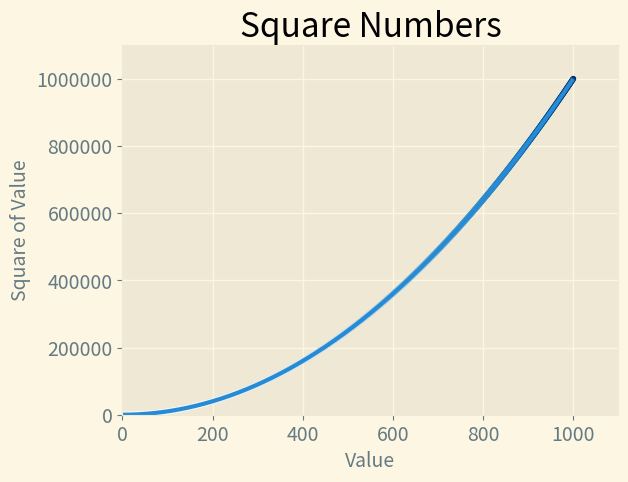

Recreate this plot in Python.
import matplotlib.pyplot as plt

x_values = range(1, 1001)
y_values = [x**2 for x in x_values]

plt.style.use('Solarize_Light2')
fig, ax = plt.subplots()
ax.scatter(x_values, y_values, c=y_values, cmap=plt.cm.Blues, s=10)
ax.plot(x_values, y_values, linewidth=3)

#Set chart title and label exes
ax.set_title("Square Numbers", fontsize=24)
ax.set_xlabel("Value", fontsize=14)
ax.set_ylabel("Square of Value", fontsize=14)

#Set size of tick labels
ax.tick_params(labelsize=14)
ax.ticklabel_format(style='plain')

#Set the range for each axis
ax.axis([0, 1100, 0, 1_100_000])


plt.show()

